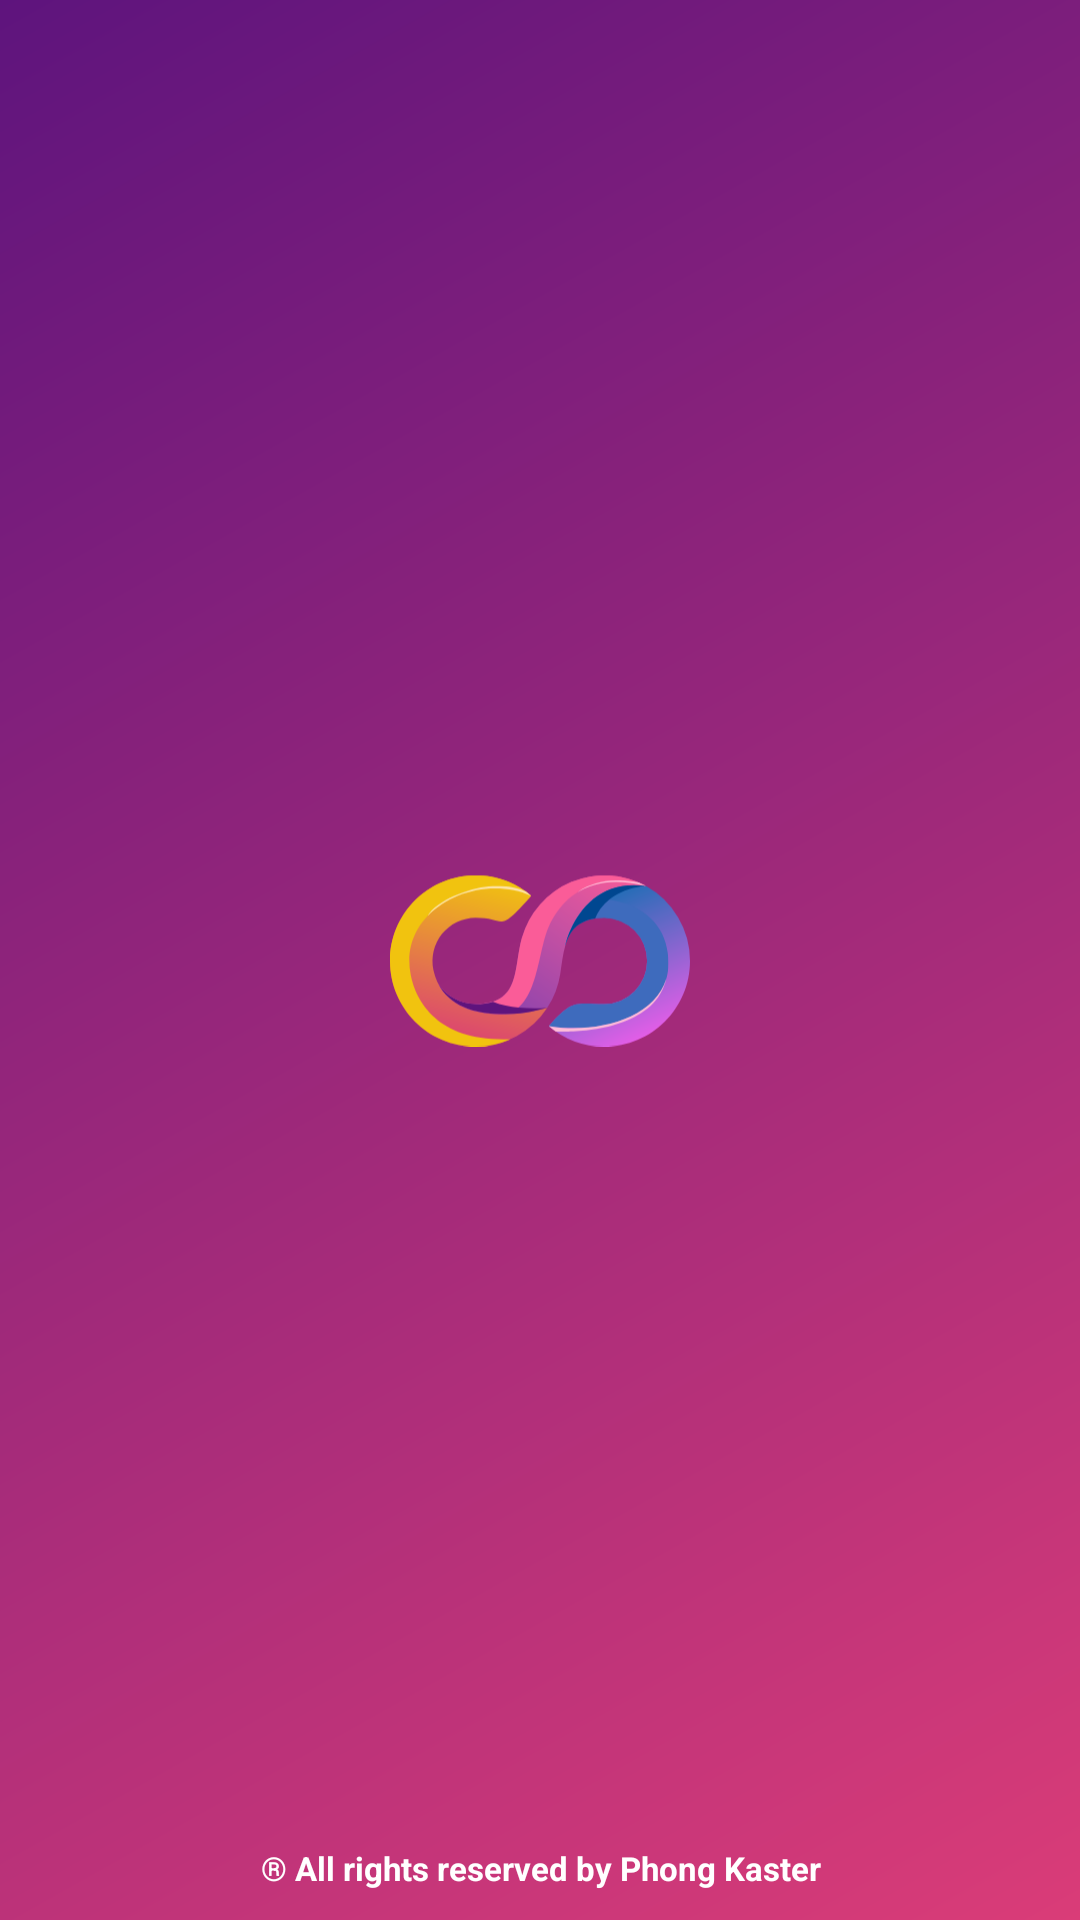

Reconstruct the res/layout file that produces this screen, plus the resources it refers to.
<!-- AndroidManifest.xml: application theme Theme.KotlinStandardApplication -->
<!-- res/layout/activity_main.xml -->
<?xml version="1.0" encoding="utf-8"?>
<RelativeLayout
    xmlns:android="http://schemas.android.com/apk/res/android"
    xmlns:app="http://schemas.android.com/apk/res-auto"
    xmlns:tools="http://schemas.android.com/tools"
    android:layout_width="match_parent"
    android:layout_height="match_parent"
    android:background="@drawable/background_theme"
    tools:context=".MainActivity">

    <ImageView
        android:id="@+id/logo"
        android:src="@drawable/ic_logo"
        android:layout_centerInParent="true"
        android:layout_width="100dp"
        android:layout_height="100dp"/>

    <TextView
        android:layout_width="match_parent"
        android:layout_marginVertical="10dp"
        android:layout_height="wrap_content"
        android:layout_alignParentBottom="true"
        android:gravity="center"
        android:textSize="11dp"
        android:text="@string/all_rights_reserved"
        android:textColor="@color/white"
        android:textStyle="bold" />

</RelativeLayout>
<!-- resources referenced by this layout -->
<resources>
  <color name="white">#FFFFFFFF</color>
  <!-- drawable background_theme (drawable) -->
  <?xml version="1.0" encoding="utf-8"?>
  <shape xmlns:android="http://schemas.android.com/apk/res/android">
      <gradient
          android:type="linear"
          android:angle="135"
          android:startColor="@color/color_gradient_begin"
          android:endColor="@color/color_gradient_finish" />
  </shape>
  <!-- drawable ic_logo: vector/xml drawable (drawable, 6279 chars, omitted) -->
  <string name="all_rights_reserved">® All rights reserved by Phong Kaster</string>
  <style name="Theme.KotlinStandardApplication" parent="Theme.MaterialComponents.DayNight.NoActionBar">
          
          <item name="colorPrimary">@color/purple_500</item>
          <item name="colorPrimaryVariant">@color/purple_700</item>
          <item name="colorOnPrimary">@color/white</item>
          
          <item name="colorSecondary">@color/teal_200</item>
          <item name="colorSecondaryVariant">@color/teal_700</item>
          <item name="colorOnSecondary">@color/black</item>
          
          <item name="android:statusBarColor" tools:targetApi="l">@color/colorBlue</item>
          
      </style>
  <color name="color_gradient_begin">#FFDA3C78</color>
  <color name="color_gradient_finish">#5e147d</color>
  <color name="purple_500">#FF6200EE</color>
  <color name="purple_700">#FF3700B3</color>
  <color name="teal_200">#FF03DAC5</color>
  <color name="teal_700">#FF018786</color>
  <color name="black">#FF000000</color>
  <color name="colorBlue">#025DB8</color>
</resources>
